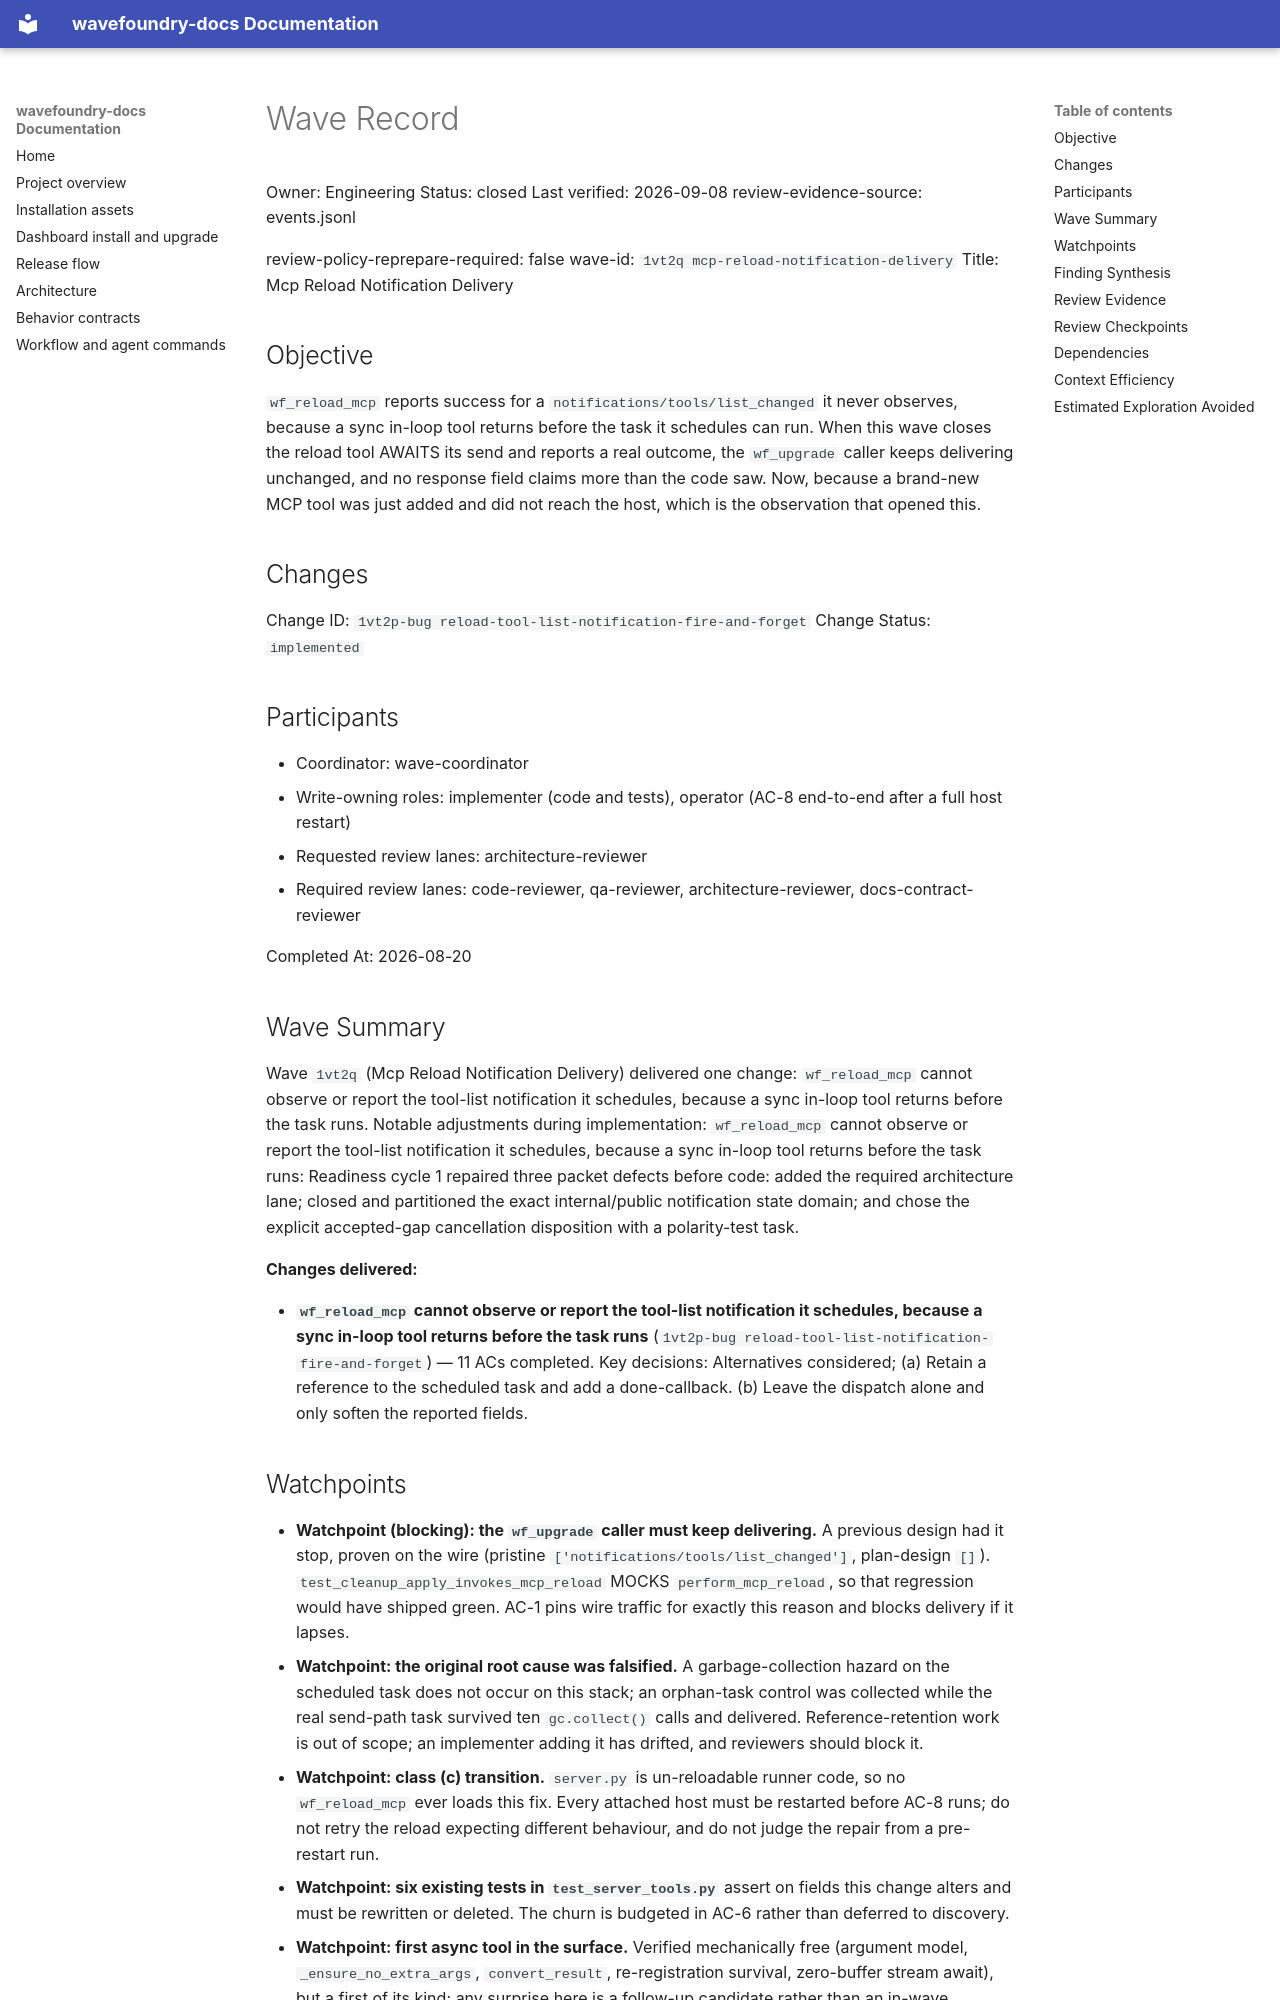

repository: coryhacking/wavefoundry · page: waves/1vt2q mcp-reload-notification-delivery/wave/index.html · generator: mkdocs

# Wave Record

Owner: Engineering
Status: closed
Last verified: 2026-09-08
review-evidence-source: events.jsonl

review-policy-reprepare-required: false
wave-id: `1vt2q mcp-reload-notification-delivery`
Title: Mcp Reload Notification Delivery

## Objective

`wf_reload_mcp` reports success for a `notifications/tools/list_changed` it never observes, because a sync in-loop tool returns before the task it schedules can run. When this wave closes the reload tool AWAITS its send and reports a real outcome, the `wf_upgrade` caller keeps delivering unchanged, and no response field claims more than the code saw. Now, because a brand-new MCP tool was just added and did not reach the host, which is the observation that opened this.

## Changes

Change ID: `1vt2p-bug reload-tool-list-notification-fire-and-forget`
Change Status: `implemented`

## Participants

- Coordinator: wave-coordinator
- Write-owning roles: implementer (code and tests), operator (AC-8 end-to-end after a full host restart)
- Requested review lanes: architecture-reviewer
- Required review lanes: code-reviewer, qa-reviewer, architecture-reviewer, docs-contract-reviewer

Completed At: 2026-08-20

## Wave Summary

Wave `1vt2q` (Mcp Reload Notification Delivery) delivered one change: `wf_reload_mcp` cannot observe or report the tool-list notification it schedules, because a sync in-loop tool returns before the task runs. Notable adjustments during implementation: `wf_reload_mcp` cannot observe or report the tool-list notification it schedules, because a sync in-loop tool returns before the task runs: Readiness cycle 1 repaired three packet defects before code: added the required architecture lane; closed and partitioned the exact internal/public notification state domain; and chose the explicit accepted-gap cancellation disposition with a polarity-test task.

**Changes delivered:**

- **`wf_reload_mcp` cannot observe or report the tool-list notification it schedules, because a sync in-loop tool returns before the task runs** (`1vt2p-bug reload-tool-list-notification-fire-and-forget`) — 11 ACs completed. Key decisions: Alternatives considered; (a) Retain a reference to the scheduled task and add a done-callback. (b) Leave the dispatch alone and only soften the reported fields.
## Watchpoints

- **Watchpoint (blocking): the `wf_upgrade` caller must keep delivering.** A previous design had it
  stop, proven on the wire (pristine `['notifications/tools/list_changed']`, plan-design `[]`).
  `test_cleanup_apply_invokes_mcp_reload` MOCKS `perform_mcp_reload`, so that regression would have
  shipped green. AC-1 pins wire traffic for exactly this reason and blocks delivery if it lapses.
- **Watchpoint: the original root cause was falsified.** A garbage-collection hazard on the scheduled
  task does not occur on this stack; an orphan-task control was collected while the real send-path task
  survived ten `gc.collect()` calls and delivered. Reference-retention work is out of scope; an
  implementer adding it has drifted, and reviewers should block it.
- **Watchpoint: class (c) transition.** `server.py` is un-reloadable runner code, so no `wf_reload_mcp`
  ever loads this fix. Every attached host must be restarted before AC-8 runs; do not retry the reload
  expecting different behaviour, and do not judge the repair from a pre-restart run.
- **Watchpoint: six existing tests in `test_server_tools.py`** assert on fields this change alters and
  must be rewritten or deleted. The churn is budgeted in AC-6 rather than deferred to discovery.
- **Watchpoint: first async tool in the surface.** Verified mechanically free (argument model,
  `_ensure_no_extra_args`, `convert_result`, re-registration survival, zero-buffer stream await), but a
  first of its kind; any surprise here is a follow-up candidate rather than an in-wave widening.
